The GitHub repository JothiSakthi24/Vignomungo contains a labelled image folder "Vignomungo" with 5 categories: cercospora leaf spot, healthy, insect damage, leaf crinkle, yellow mosaic. Examples follow, each with its label.

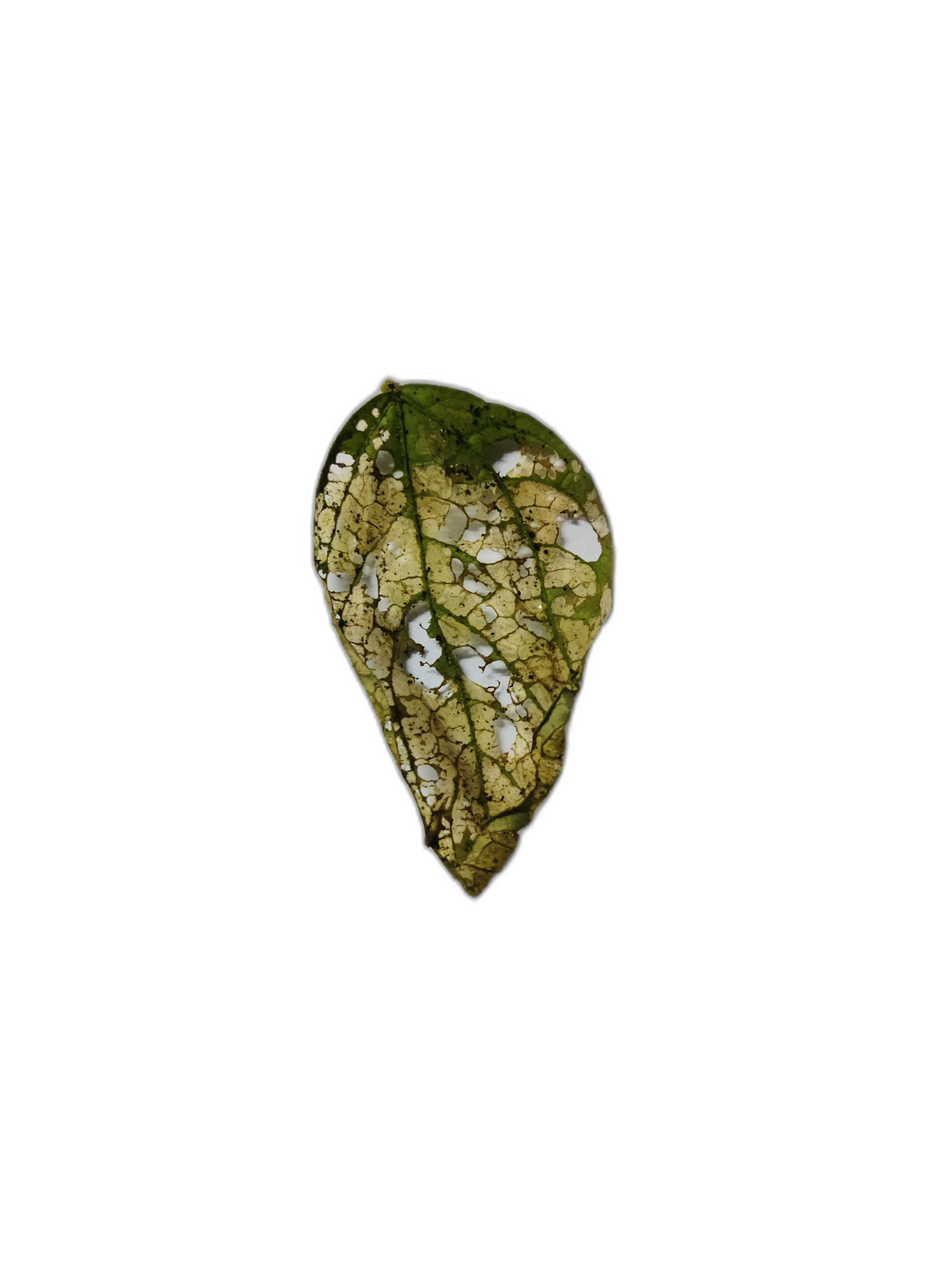
Label: insect damage

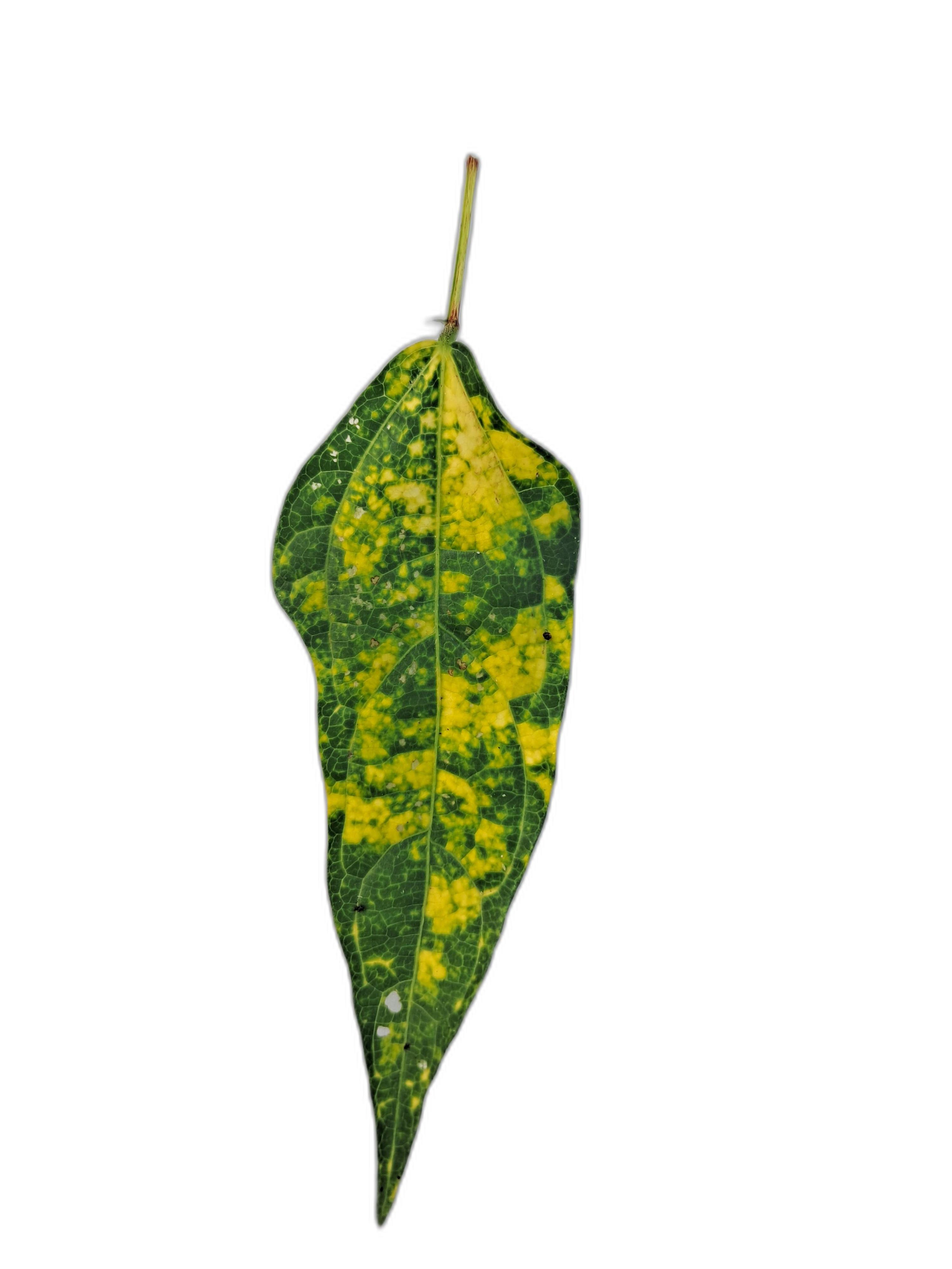
Label: yellow mosaic

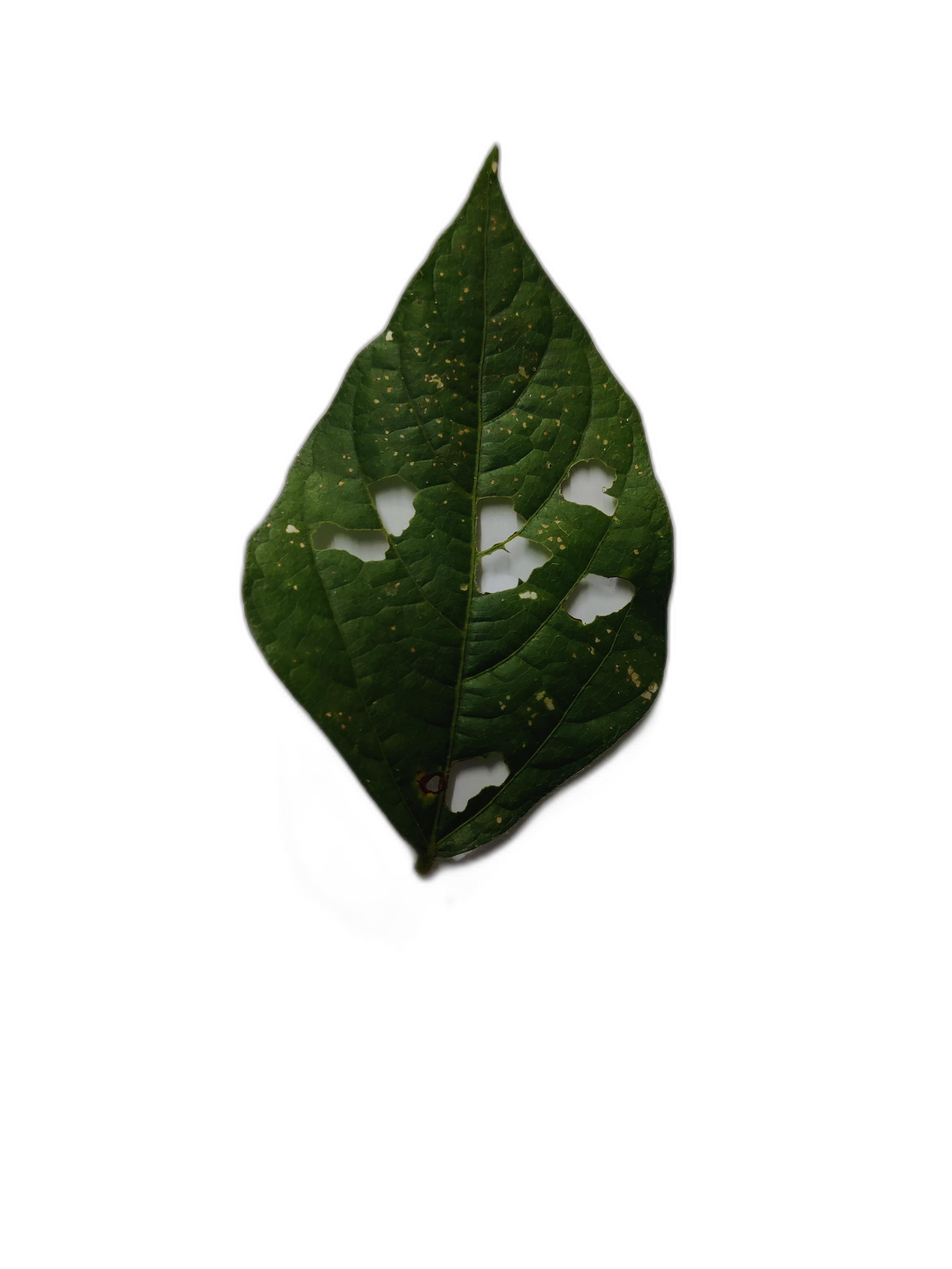
Label: cercospora leaf spot

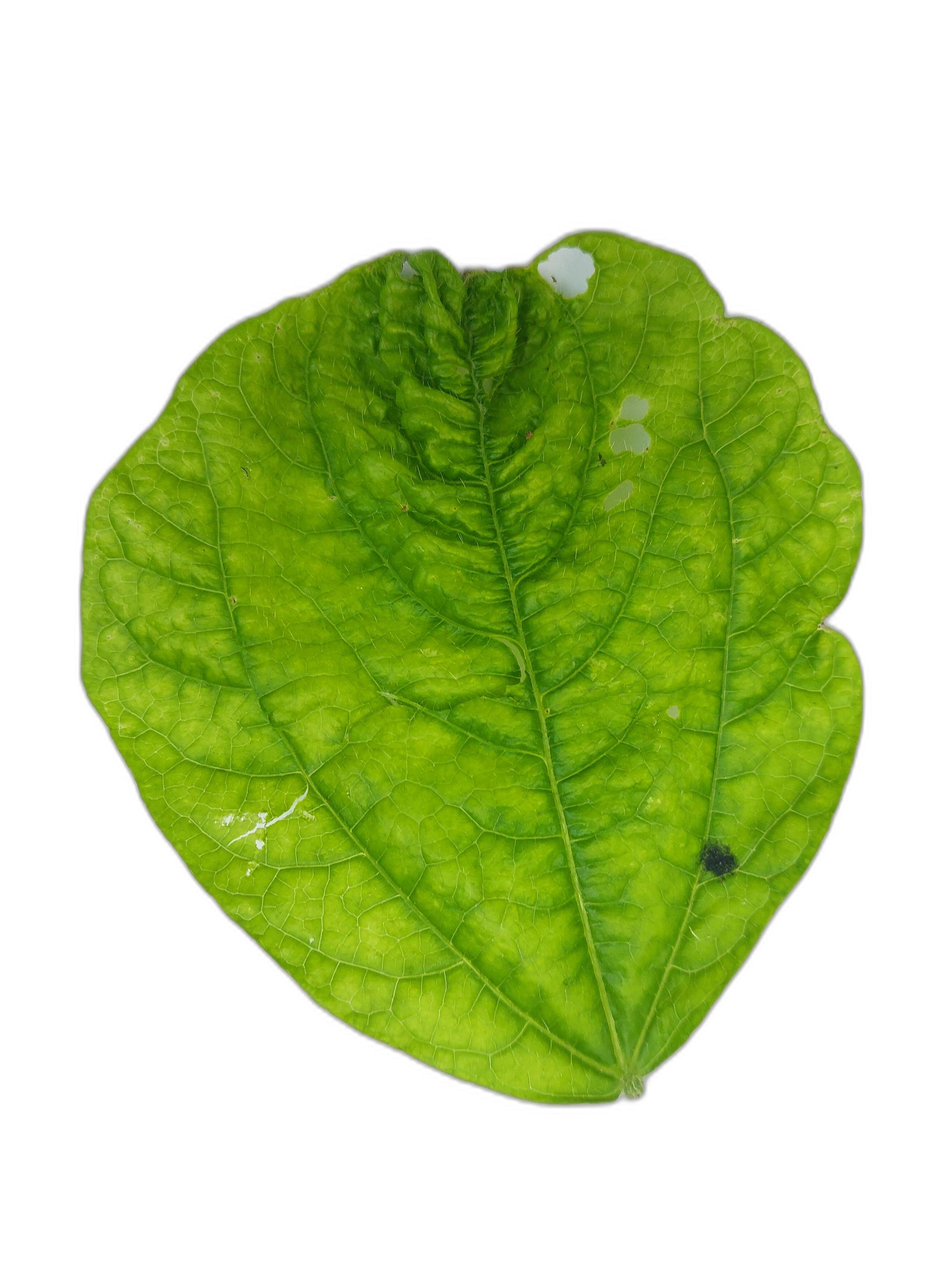
Label: leaf crinkle

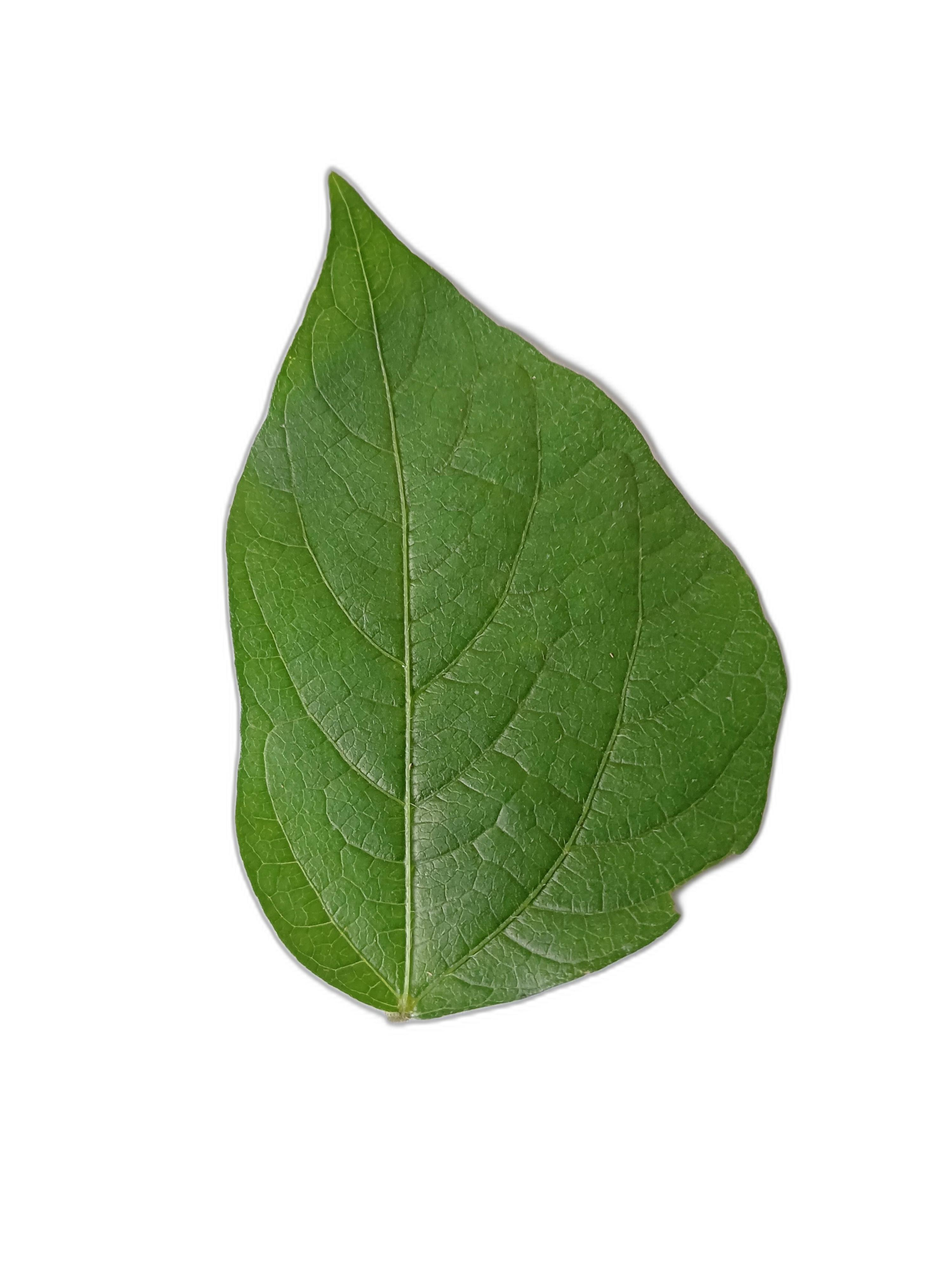
Label: healthy

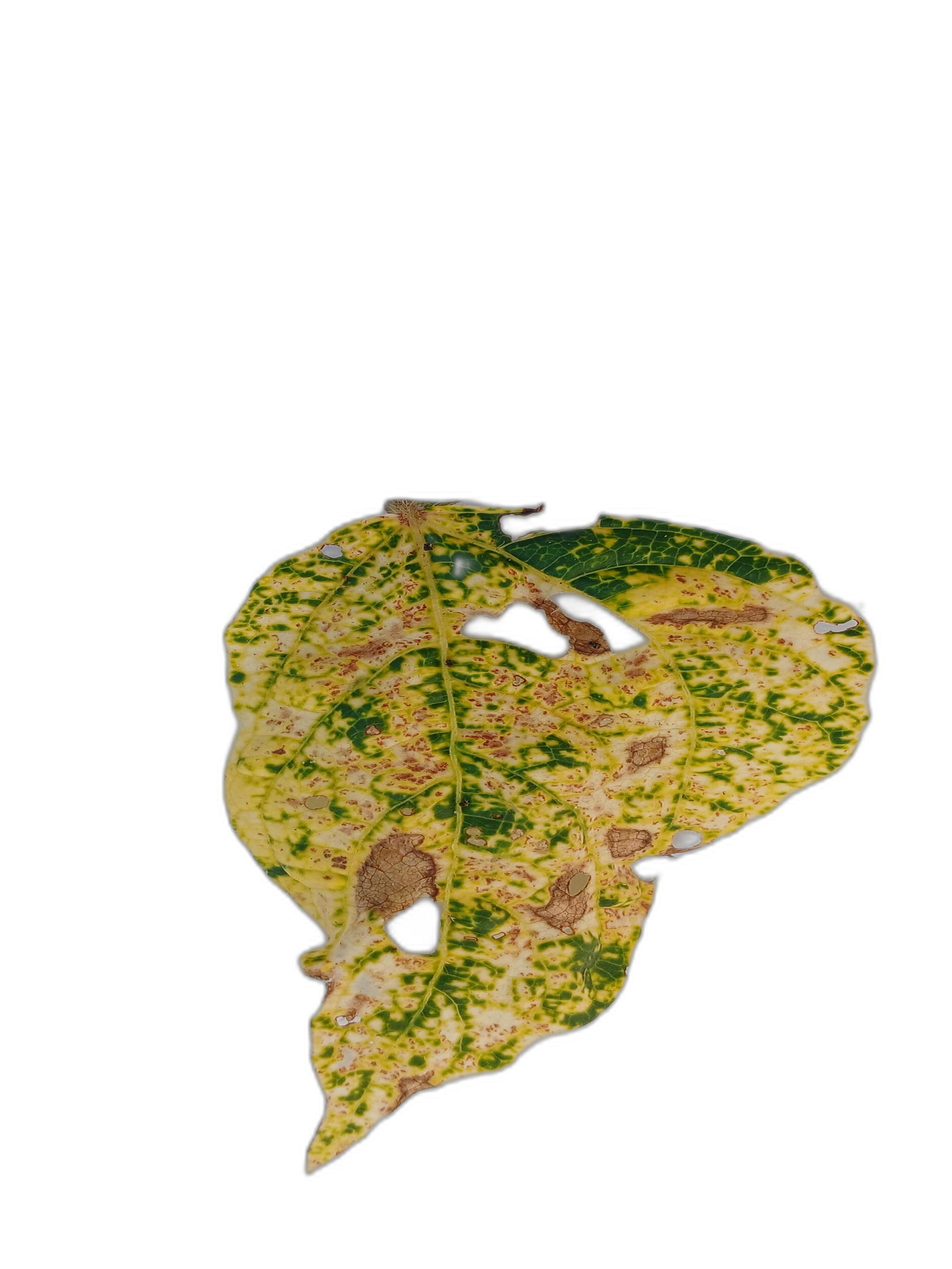
Label: yellow mosaic
